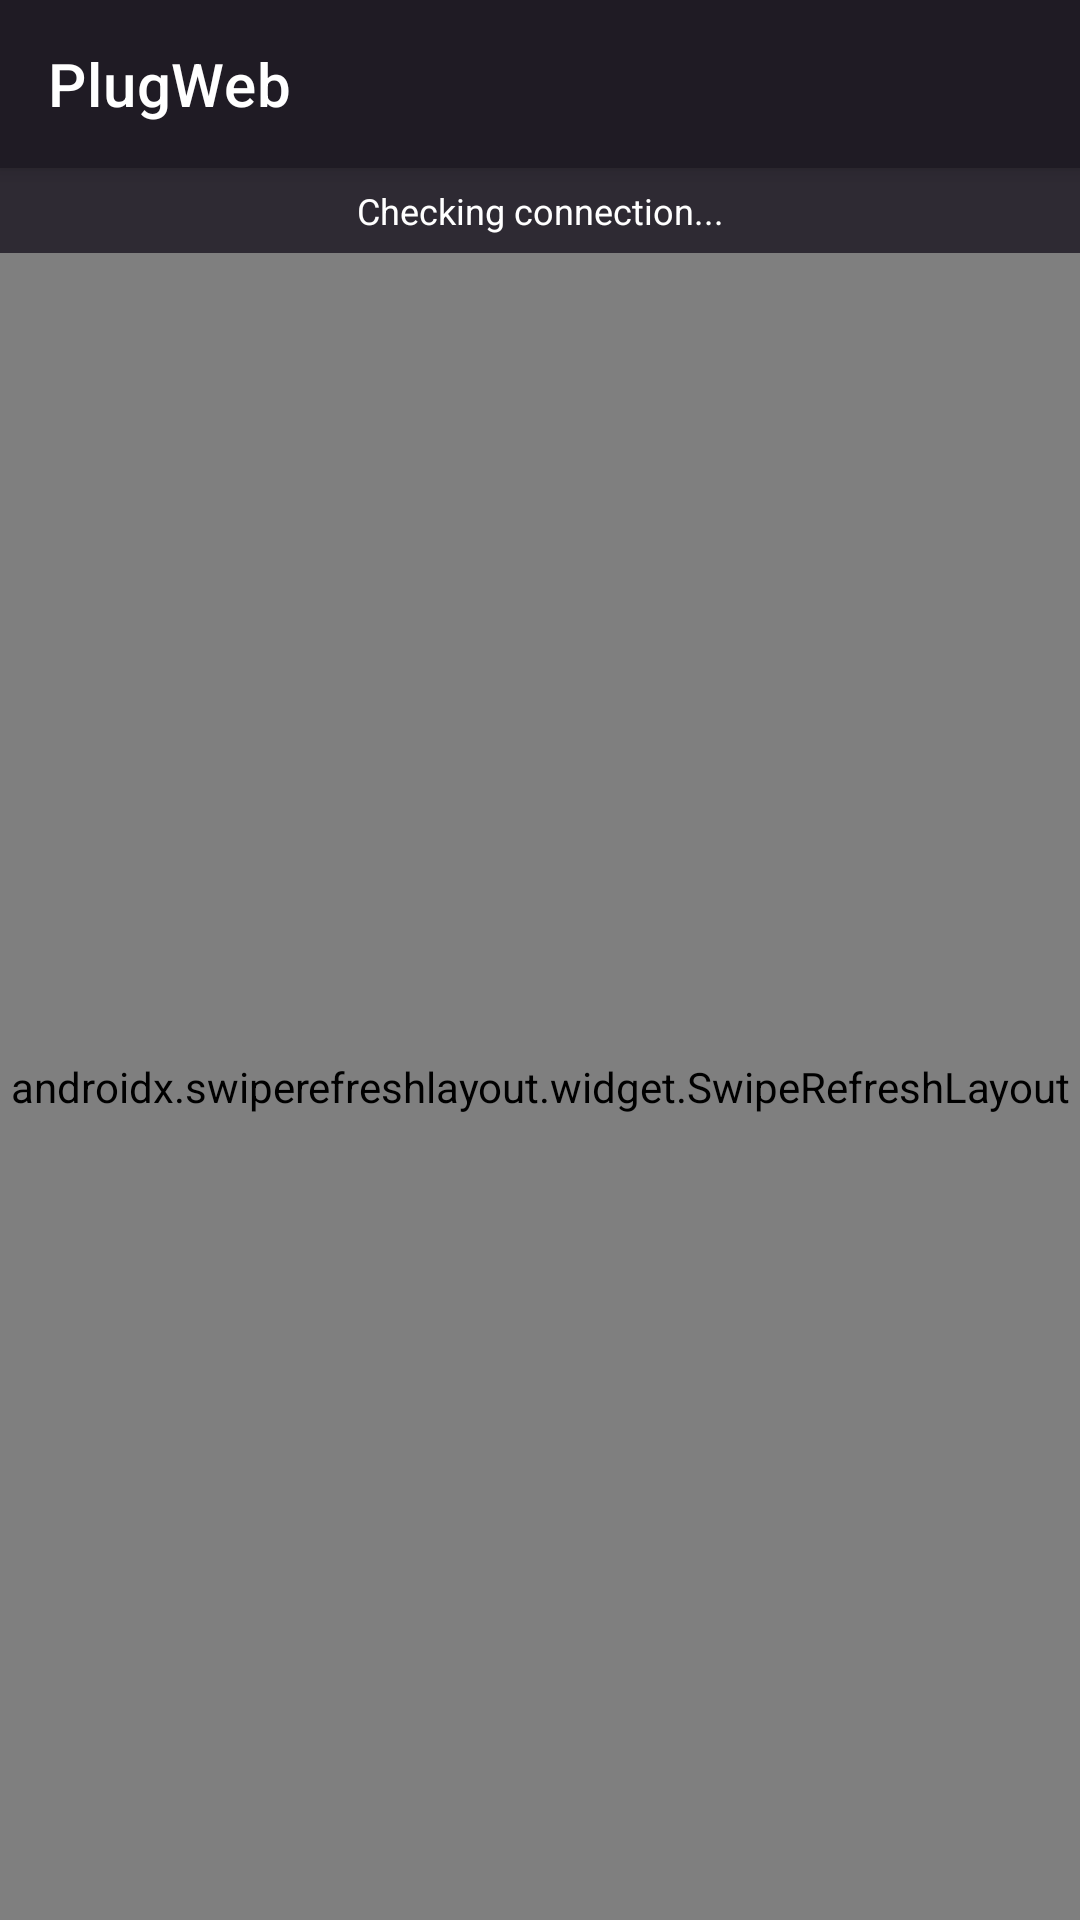

Here is an Android app screen rendered from its layout file. Give the layout XML and the strings, colors and styles it references.
<!-- AndroidManifest.xml: application theme Theme.PlugWeb -->
<!-- res/layout/activity_main.xml -->
<?xml version="1.0" encoding="utf-8"?>
<androidx.constraintlayout.widget.ConstraintLayout
    xmlns:android="http://schemas.android.com/apk/res/android"
    xmlns:app="http://schemas.android.com/apk/res-auto"
    xmlns:tools="http://schemas.android.com/tools"
    android:layout_width="match_parent"
    android:layout_height="match_parent"
    android:background="@color/background_dark">

    <com.google.android.material.appbar.MaterialToolbar
        android:id="@+id/toolbar"
        android:layout_width="0dp"
        android:layout_height="?attr/actionBarSize"
        android:background="@color/toolbar_bg"
        android:elevation="4dp"
        app:title="PlugWeb"
        app:titleTextColor="@color/white"
        app:layout_constraintTop_toTopOf="parent"
        app:layout_constraintStart_toStartOf="parent"
        app:layout_constraintEnd_toEndOf="parent" />

    <TextView
        android:id="@+id/tv_status"
        android:layout_width="0dp"
        android:layout_height="wrap_content"
        android:padding="6dp"
        android:text="Checking connection..."
        android:textSize="12sp"
        android:textColor="@color/white"
        android:background="@color/status_bar_bg"
        android:gravity="center"
        app:layout_constraintTop_toBottomOf="@id/toolbar"
        app:layout_constraintStart_toStartOf="parent"
        app:layout_constraintEnd_toEndOf="parent" />

    <ProgressBar
        android:id="@+id/progress_bar"
        style="?android:attr/progressBarStyleHorizontal"
        android:layout_width="0dp"
        android:layout_height="3dp"
        android:max="100"
        android:progressTint="@color/accent"
        android:visibility="gone"
        app:layout_constraintTop_toBottomOf="@id/tv_status"
        app:layout_constraintStart_toStartOf="parent"
        app:layout_constraintEnd_toEndOf="parent" />

    <androidx.swiperefreshlayout.widget.SwipeRefreshLayout
        android:id="@+id/swipe_refresh"
        android:layout_width="0dp"
        android:layout_height="0dp"
        app:layout_constraintTop_toBottomOf="@id/progress_bar"
        app:layout_constraintStart_toStartOf="parent"
        app:layout_constraintEnd_toEndOf="parent"
        app:layout_constraintBottom_toBottomOf="parent">

        <WebView
            android:id="@+id/webview"
            android:layout_width="match_parent"
            android:layout_height="match_parent" />

    </androidx.swiperefreshlayout.widget.SwipeRefreshLayout>

</androidx.constraintlayout.widget.ConstraintLayout>
<!-- resources referenced by this layout -->
<resources>
  <color name="accent">#FF7C4DFF</color>
  <color name="background_dark">#FF121212</color>
  <color name="status_bar_bg">#FF2E2A33</color>
  <color name="toolbar_bg">#FF1F1B24</color>
  <color name="white">#FFFFFFFF</color>
  <style name="Theme.PlugWeb" parent="Theme.MaterialComponents.DayNight.NoActionBar">
          <item name="colorPrimary">@color/toolbar_bg</item>
          <item name="colorPrimaryDark">@color/background_dark</item>
          <item name="colorAccent">@color/accent</item>
          <item name="android:statusBarColor">@color/toolbar_bg</item>
          <item name="android:windowLightStatusBar">false</item>
      </style>
</resources>
